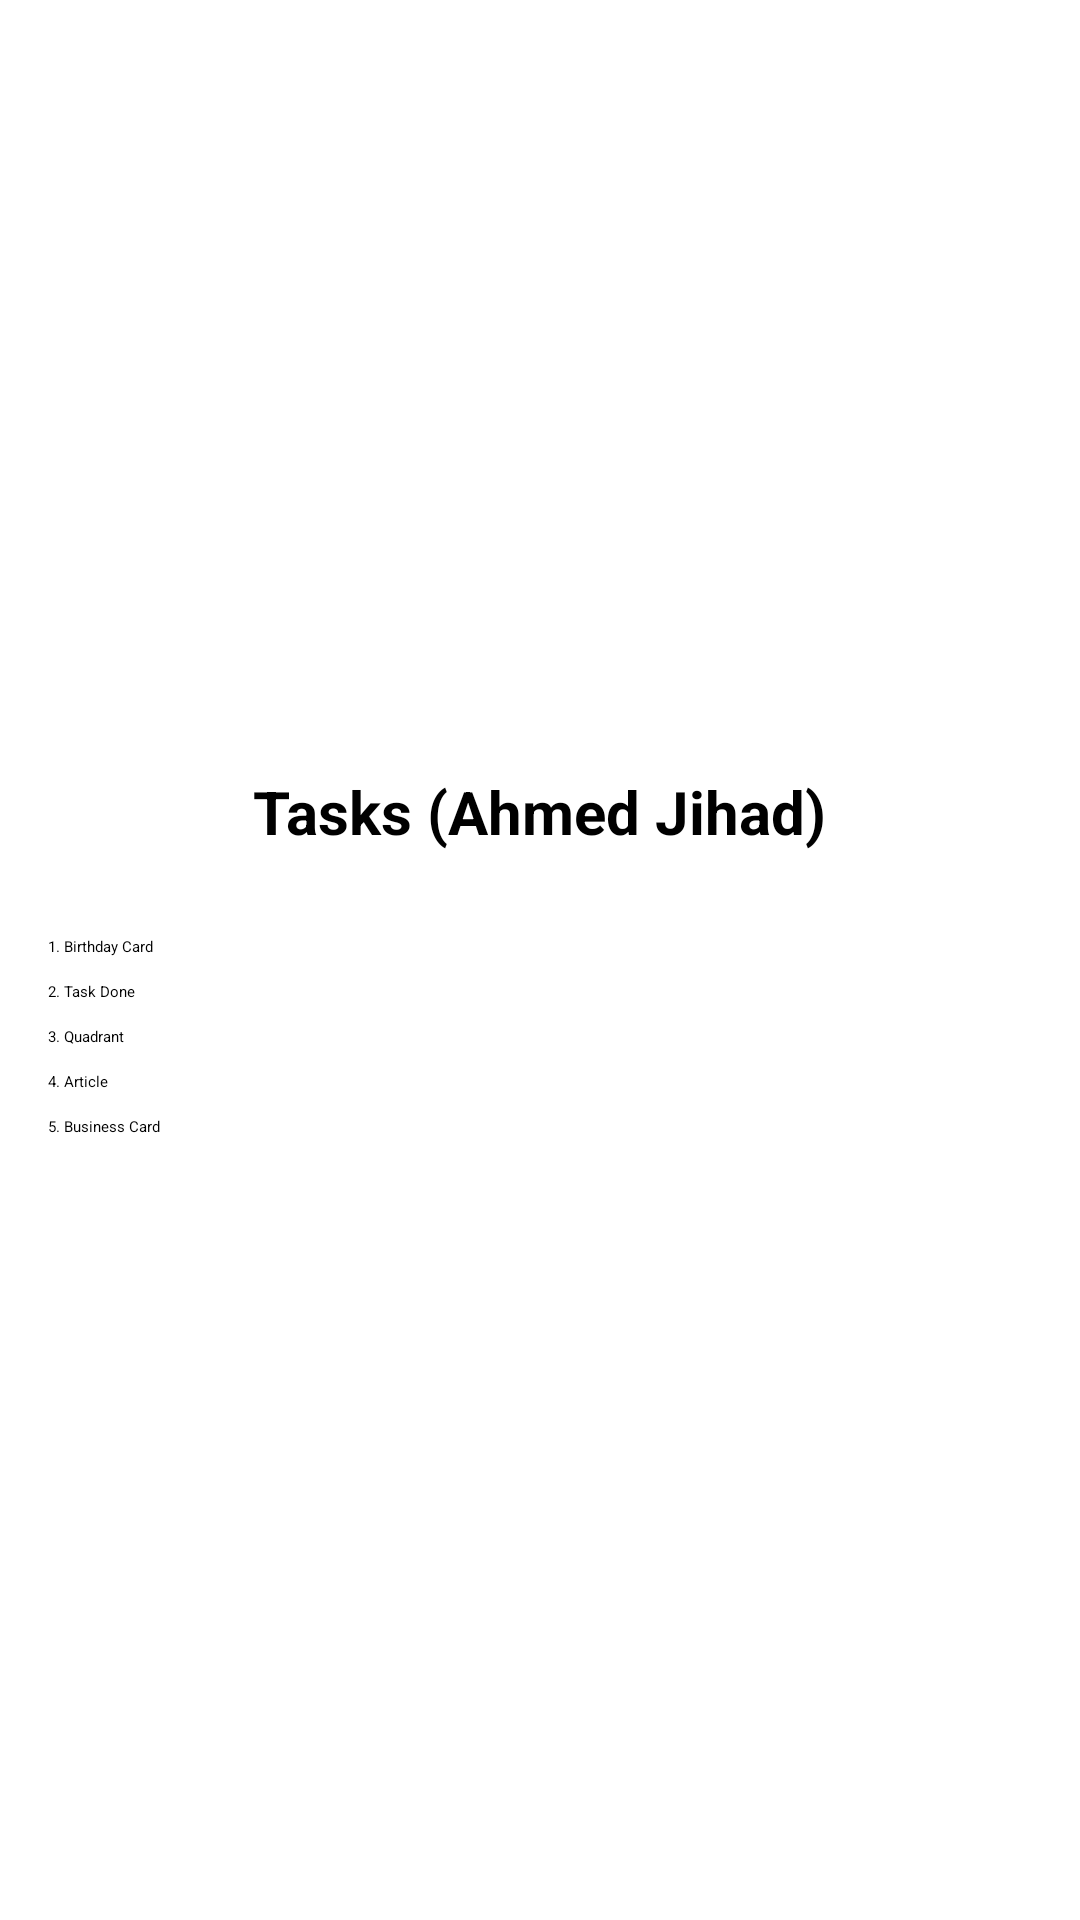

Here is an Android app screen rendered from its layout file. Give the layout XML and the strings, colors and styles it references.
<!-- AndroidManifest.xml: application theme Theme.MyApplication -->
<!-- res/layout/activity_main.xml -->
<?xml version="1.0" encoding="utf-8"?>
<LinearLayout xmlns:android="http://schemas.android.com/apk/res/android"
    android:layout_width="match_parent"
    android:layout_height="match_parent"
    android:gravity="center"
    android:orientation="vertical"
    android:padding="16dp">

    <TextView
        android:layout_width="wrap_content"
        android:layout_height="wrap_content"
        android:layout_marginBottom="24dp"
        android:text="@string/menu_title"
        android:textSize="20sp"
        android:textStyle="bold" />

    <Button
        android:id="@+id/btn_birthday"
        style="@style/MenuButton"
        android:text="@string/menu_birthday" />

    <Button
        android:id="@+id/btn_task_done"
        style="@style/MenuButton"
        android:text="@string/menu_task_done" />

    <Button
        android:id="@+id/btn_quadrant"
        style="@style/MenuButton"
        android:text="@string/menu_quadrant" />

    <Button
        android:id="@+id/btn_article"
        style="@style/MenuButton"
        android:text="@string/menu_article" />

    <Button
        android:id="@+id/btn_business_card"
        style="@style/MenuButton"
        android:text="@string/menu_business_card" />
</LinearLayout>
<!-- resources referenced by this layout -->
<resources>
  <string name="menu_article">4. Article</string>
  <string name="menu_birthday">1. Birthday Card</string>
  <string name="menu_business_card">5. Business Card</string>
  <string name="menu_quadrant">3. Quadrant</string>
  <string name="menu_task_done">2. Task Done</string>
  <string name="menu_title">Tasks (Ahmed Jihad)</string>
  <style name="MenuButton" parent="Widget.MaterialComponents.Button">
          <item name="android:layout_width">match_parent</item>
          <item name="android:layout_height">wrap_content</item>
          <item name="android:layout_marginTop">4dp</item>
          <item name="android:layout_marginBottom">4dp</item>
      </style>
</resources>
